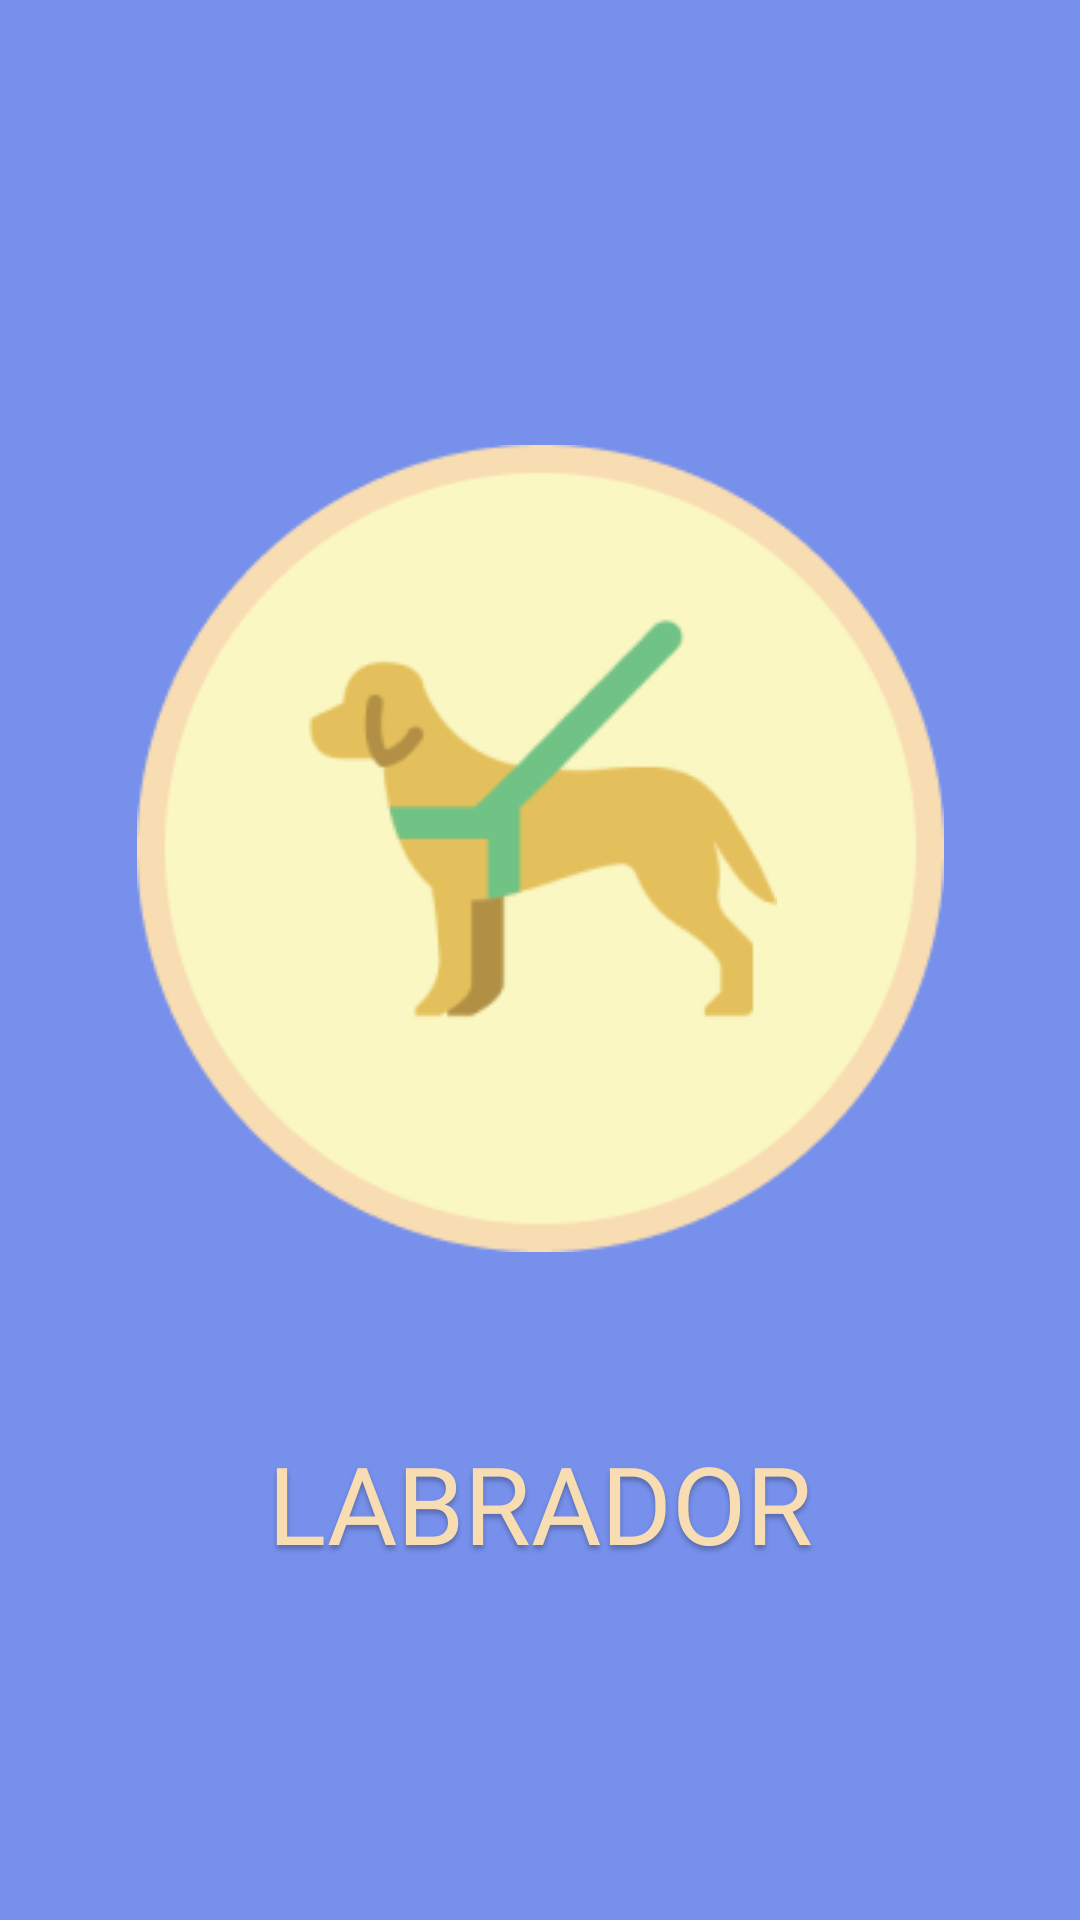

Write the Android layout XML for this screen, with the resource values it uses.
<!-- AndroidManifest.xml: application theme Theme.Labrador -->
<!-- res/layout/activity_loading.xml -->
<?xml version="1.0" encoding="utf-8"?>
<androidx.constraintlayout.widget.ConstraintLayout xmlns:android="http://schemas.android.com/apk/res/android"
    xmlns:app="http://schemas.android.com/apk/res-auto"
    xmlns:tools="http://schemas.android.com/tools"
    android:layout_width="match_parent"
    android:layout_height="match_parent"
    android:background="#7690EB">

    <View
        android:id="@+id/ellipse_1"
        android:layout_width="269dp"
        android:layout_height="269dp"
        android:layout_alignParentStart="true"
        android:layout_alignParentTop="true"
        android:background="@drawable/ellipse"
        app:layout_constraintBottom_toBottomOf="parent"
        app:layout_constraintEnd_toEndOf="parent"
        app:layout_constraintStart_toStartOf="parent"
        app:layout_constraintTop_toTopOf="parent"
        app:layout_constraintVertical_bias="0.400" />

    <View
        android:id="@+id/icon_guide_dog"
        android:layout_width="158dp"
        android:layout_height="158dp"
        android:layout_alignParentStart="true"
        android:layout_alignParentTop="true"
        android:background="@drawable/icon_guide_dog"
        app:layout_constraintBottom_toBottomOf="parent"
        app:layout_constraintEnd_toEndOf="parent"
        app:layout_constraintStart_toStartOf="parent"
        app:layout_constraintTop_toTopOf="parent"
        app:layout_constraintVertical_bias="0.400"
        tools:ignore="MissingConstraints" />

    <TextView
        android:id="@+id/labrador"
        android:layout_width="201dp"
        android:layout_height="44dp"
        android:layout_alignParentStart="true"
        android:layout_alignParentTop="true"
        android:fontFamily="@font/inter_font"
        android:gravity="center_horizontal|top"
        android:text="@string/labrador"
        android:textAppearance="@style/labrador"
        app:layout_constraintBottom_toBottomOf="parent"
        app:layout_constraintEnd_toEndOf="parent"
        app:layout_constraintStart_toStartOf="parent"
        app:layout_constraintTop_toTopOf="parent"
        app:layout_constraintVertical_bias="0.800"
        tools:ignore="MissingConstraints" />

</androidx.constraintlayout.widget.ConstraintLayout>
<!-- resources referenced by this layout -->
<resources>
  <!-- drawable ellipse: png bitmap (drawable, 7558 bytes) -->
  <!-- drawable icon_guide_dog: png bitmap (drawable, 7487 bytes) -->
  <string name="labrador">LABRADOR</string>
  <style name="labrador">
          <item name="android:textSize">36sp</item>
          <item name="android:textColor">#F8DCB2</item>
          <item name="android:shadowColor">#40000000</item>
          <item name="android:shadowDx">0</item>
          <item name="android:shadowDy">4</item>
          <item name="android:shadowRadius">4</item>
      </style>
  <style name="Theme.Labrador" parent="Theme.MaterialComponents.DayNight.NoActionBar">
          
          <item name="colorPrimary">@color/purple_500</item>
          <item name="colorPrimaryVariant">@color/purple_700</item>
          <item name="colorOnPrimary">@color/white</item>
          
          <item name="colorSecondary">@color/teal_200</item>
          <item name="colorSecondaryVariant">@color/teal_700</item>
          <item name="colorOnSecondary">@color/black</item>
          
          <item name="android:statusBarColor" tools:targetApi="l">?attr/colorPrimaryVariant</item>
          
          <item name="windowActionBar">false</item>
          <item name="windowNoTitle">true</item>
          <item name="android:windowFullscreen">true</item>
      </style>
  <!-- not gathered from this repository: default colours our renderer supplied (Android Studio template values) -->
  <color name="purple_500">#FF6200EE</color>
  <color name="purple_700">#FF3700B3</color>
  <color name="teal_200">#FF03DAC5</color>
  <color name="teal_700">#FF018786</color>
  <color name="black">#FF000000</color>
  <color name="white">#FFFFFFFF</color>
</resources>
